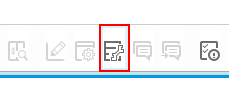
Task: Robotic Enterprise Framework
Workflow: SAP_Descarga

Step 1: find the push button 'Query Manager...' in window 'SAP Business One 9.3*' (sap business one.exe)

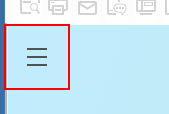
Step 2 [then]: click on the link in window 'SAP Business One 9.3 - 2 PRUEBAS LA ASCENSION' (sap business one.exe)

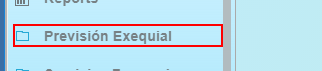
Step 3: click on the span in window 'SAP Business One 9.3 - 2 PRUEBAS LA ASCENSION' (sap business one.exe)

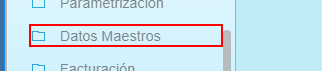
Step 4: click on the span in window 'SAP Business One 9.3 - 2 PRUEBAS LA ASCENSION' (sap business one.exe)

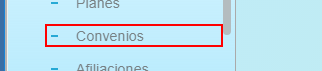
Step 5: click on the span in window 'SAP Business One 9.3 - 2 PRUEBAS LA ASCENSION' (sap business one.exe)

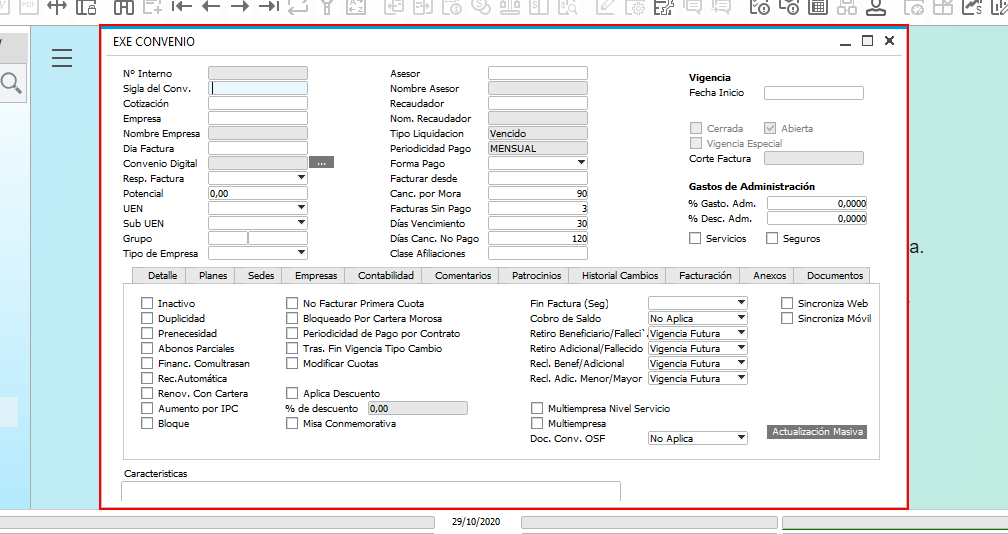
Step 6: find the element in window 'SAP Business One 9.3 - 2 PRUEBAS LA ASCENSION' (sap business one.exe)

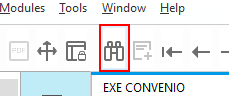
Step 7: click on the push button in window 'SAP Business One 9.3 - 2 PRUEBAS LA ASCENSION' (sap business one.exe)

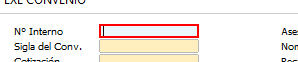
Step 8: Set Text 'TMEditTextClass' on the element in window 'SAP Business One 9.3 - 2 PRUEBAS LA ASCENSION' (sap business one.exe)

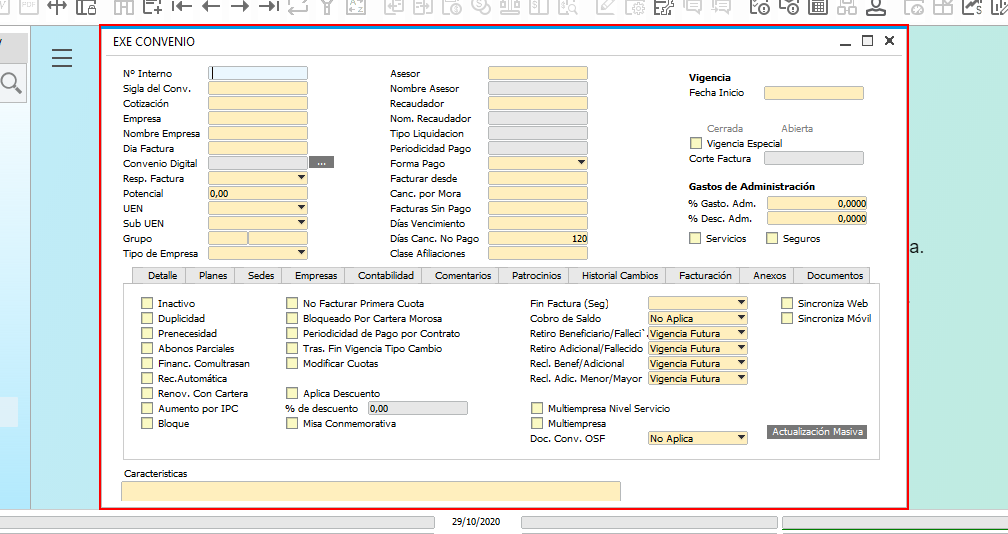
Step 9: type a value into the element in window 'SAP Business One 9.3 - 2 PRUEBAS LA ASCENSION' (sap business one.exe)

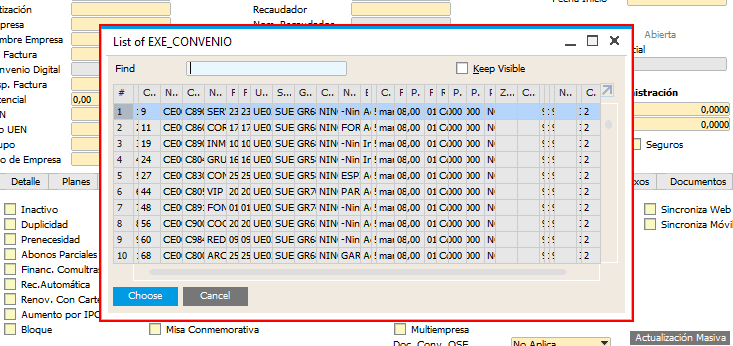
Step 10: find the element in window 'SAP Business One 9.3 - 2 PRUEBAS LA ASCENSION' (sap business one.exe)

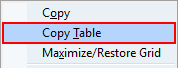
Step 11: click on 'menu item  Copy Table' (sap business one.exe)

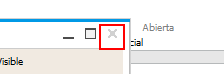
Step 12: click on the push button 'Close' in window 'SAP Business One 9.3 - 2 PRUEBAS LA ASCENSION' (sap business one.exe)

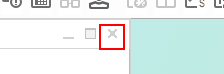
Step 13: click on the push button 'Close' in window 'SAP Business One 9.3 - 2 PRUEBAS LA ASCENSION' (sap business one.exe)

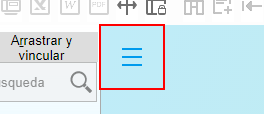
Step 14: click on the link in window 'SAP Business One 9.3 - 2 PRUEBAS LA ASCENSION' (sap business one.exe)

Step 15 [then]: click on the push button 'Query Manager...' in window 'SAP Business One*' (sap business one.exe) (same screen as step 1)

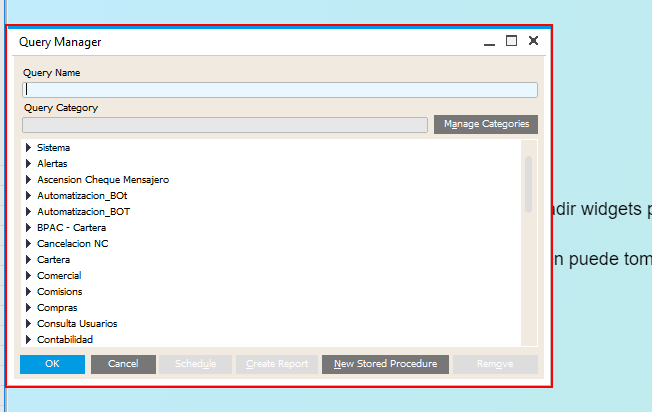
Step 16: find the element (sap business one.exe)

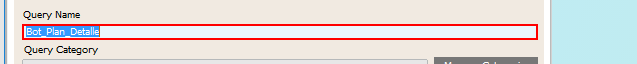
Step 17 [then]: type [item.ToString] into the element (sap business one.exe)

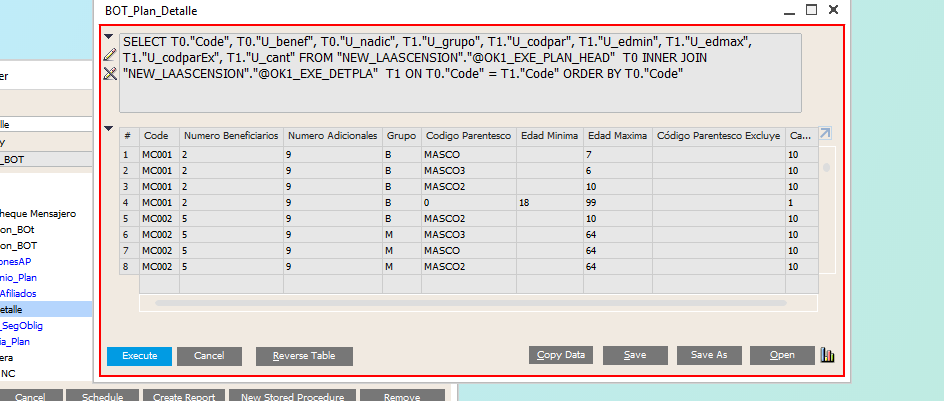
Step 18 [then]: find the element (sap business one.exe) (repeated 3 times)

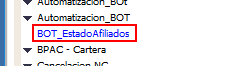
Step 21 [then]: click on the client 'Query Manager' in window 'SAP Business One 9.3 - 2 PRUEBAS LA ASCENSION' (sap business one.exe)

Step 22 [then]: find the element (sap business one.exe) (same screen as step 18) (repeated 2 times)

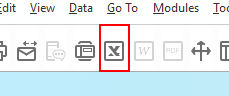
Step 24 [then]: click on the push button '*EXCEL' in window 'SAP Business One*' (sap business one.exe)

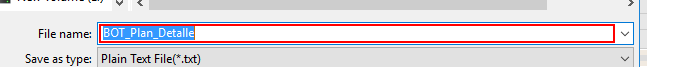
Step 25: type "[Path.Combine( in_HmpConfig("RutaBaseDescargasSAP").ToString,DateTime.Now.Year.ToString(),DateTime.Now.Month.ToString(),DateTime.Now.Day.ToString())+"\"+item.ToString+".xlsx"]" in window 'Save As' (sap business one.exe)

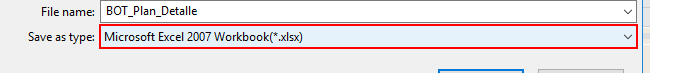
Step 26: click on the combo box 'Save as type:' in window 'Save As' (sap business one.exe)

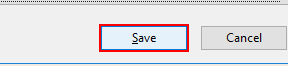
Step 27: click in window 'Save As' (sap business one.exe)

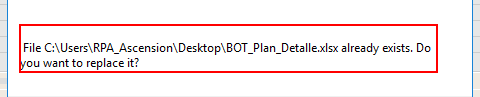
Step 28: find the dialog 'Warning' in window 'Warning' (sap business one.exe)

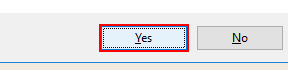
Step 29: click in window 'Warning' (sap business one.exe)

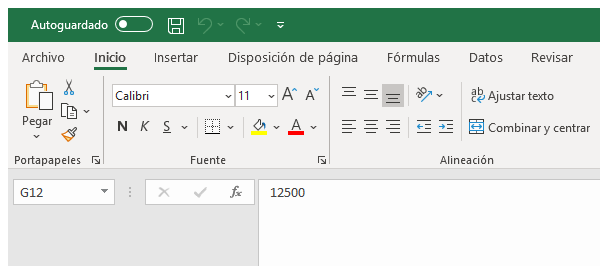
Step 30 [then]: Cerrar Excel on the element (excel.exe)

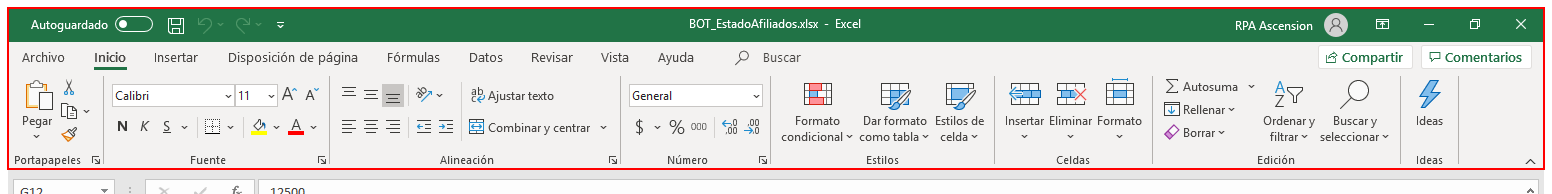
Step 31 [then]: Close Application 'NetUIHWND' on the element

Step 32 [then]: click on 'menu item  Copy Table' (sap business one.exe) (same screen as step 11)

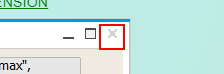
Step 33: click on the push button 'Close' in window 'SAP Business One 9.3 - 2 PRUEBAS LA ASCENSION' (sap business one.exe)

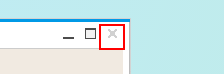
Step 34: click on the push button 'Close' in window 'SAP Business One 9.3 - 2 PRUEBAS LA ASCENSION' (sap business one.exe)

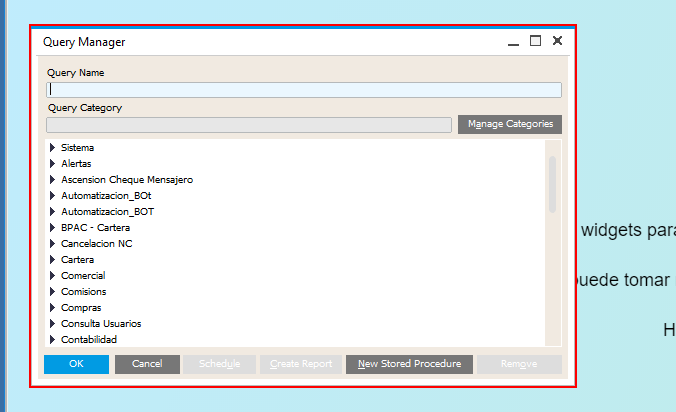
Step 35 [then]: find the element (sap business one.exe)

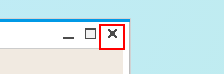
Step 36: click on the push button 'Close' (sap business one.exe)